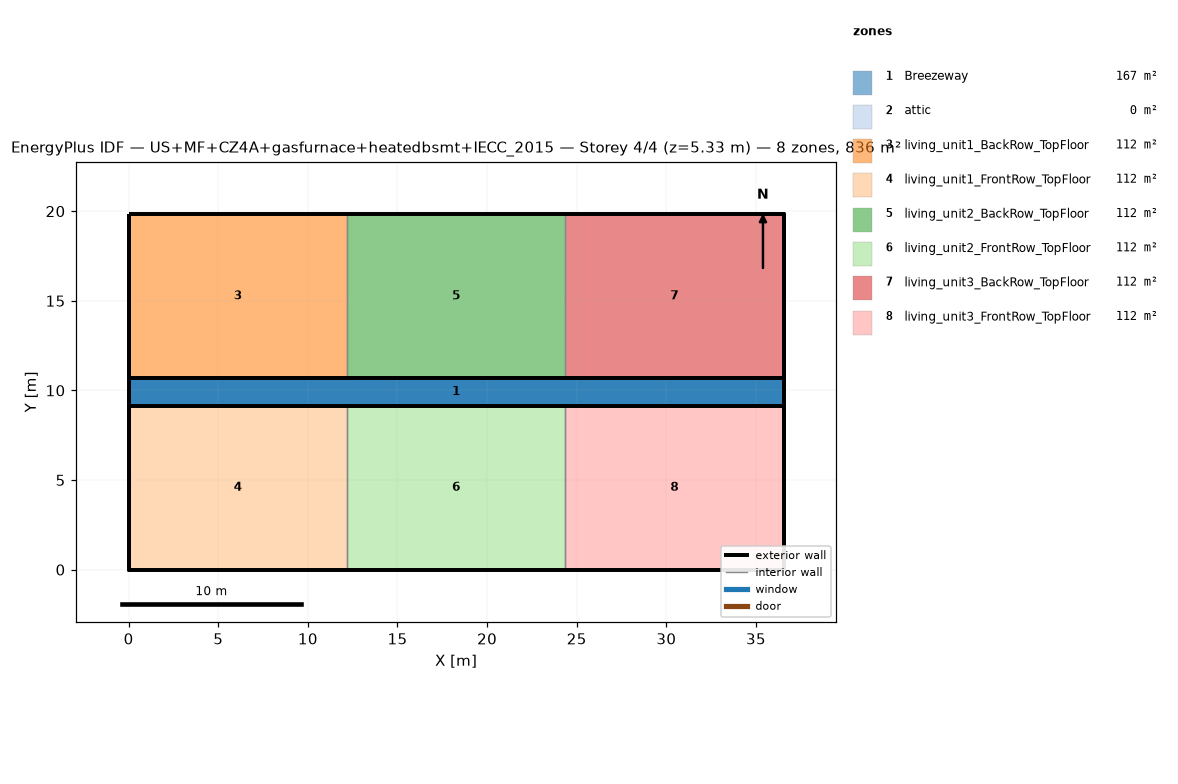
=== STOREY PLAN SPEC (per zone: floor XY polygon, exterior-wall plan segments, windows/doors) ===
zone 1: Breezeway  (167.0 m²)
  floor: (36.54, 9.16) (0.00, 9.16) (0.00, 10.68) (36.54, 10.68)
  floor: (36.54, 9.16) (0.00, 9.16) (0.00, 10.68) (36.54, 10.68)
  floor: (36.54, 9.16) (0.00, 9.16) (0.00, 10.68) (36.54, 10.68)
zone 2: attic  (0.0 m²)
  exterior wall: (36.54, 0.00) – (36.54, 19.84) – (36.54, 9.92)  [29.8 m]
  exterior wall: (0.00, 19.84) – (0.00, 0.00) – (0.00, 9.92)  [29.8 m]
zone 3: living_unit1_BackRow_TopFloor  (111.5 m²)
  floor: (12.18, 10.68) (0.00, 10.68) (0.00, 19.84) (12.18, 19.84)
  exterior wall: (12.18, 19.84) – (0.00, 19.84)  [12.2 m]
  exterior wall: (0.00, 19.84) – (0.00, 10.68)  [9.2 m]
  exterior wall: (0.00, 10.68) – (12.18, 10.68)  [12.2 m]
  interior walls: 1
zone 4: living_unit1_FrontRow_TopFloor  (111.5 m²)
  floor: (12.18, 0.00) (0.00, 0.00) (0.00, 9.16) (12.18, 9.16)
  exterior wall: (0.00, 0.00) – (12.18, 0.00)  [12.2 m]
  exterior wall: (0.00, 9.16) – (0.00, 0.00)  [9.2 m]
  exterior wall: (12.18, 9.16) – (0.00, 9.16)  [12.2 m]
  interior walls: 1
zone 5: living_unit2_BackRow_TopFloor  (111.5 m²)
  floor: (24.36, 10.68) (12.18, 10.68) (12.18, 19.84) (24.36, 19.84)
  exterior wall: (12.18, 10.68) – (24.36, 10.68)  [12.2 m]
  exterior wall: (24.36, 19.84) – (12.18, 19.84)  [12.2 m]
  interior walls: 2
zone 6: living_unit2_FrontRow_TopFloor  (111.5 m²)
  floor: (24.36, 0.00) (12.18, 0.00) (12.18, 9.16) (24.36, 9.16)
  exterior wall: (12.18, 0.00) – (24.36, 0.00)  [12.2 m]
  exterior wall: (24.36, 9.16) – (12.18, 9.16)  [12.2 m]
  interior walls: 2
zone 7: living_unit3_BackRow_TopFloor  (111.5 m²)
  floor: (36.54, 10.68) (24.36, 10.68) (24.36, 19.84) (36.54, 19.84)
  exterior wall: (36.54, 10.68) – (36.54, 19.84)  [9.2 m]
  exterior wall: (36.54, 19.84) – (24.36, 19.84)  [12.2 m]
  exterior wall: (24.36, 10.68) – (36.54, 10.68)  [12.2 m]
  interior walls: 1
zone 8: living_unit3_FrontRow_TopFloor  (111.5 m²)
  floor: (36.54, 0.00) (24.36, 0.00) (24.36, 9.16) (36.54, 9.16)
  exterior wall: (24.36, 0.00) – (36.54, 0.00)  [12.2 m]
  exterior wall: (36.54, 0.00) – (36.54, 9.16)  [9.2 m]
  exterior wall: (36.54, 9.16) – (24.36, 9.16)  [12.2 m]
  interior walls: 1

=== DERIVED (storey summary) ===
Building: US+MF+CZ4A+gasfurnace+heatedbsmt+IECC_2015
Storey: 4 of 4  (floor level z = 5.33 m)
Storey gross floor area: 836.2 m²
Zones on this storey: 8
  - Breezeway: floor 167.0 m²
  - attic: floor 0.0 m²; exterior wall 59.5 m (81.9 m²); WWR 0.0%
  - living_unit1_BackRow_TopFloor: floor 111.5 m²; exterior wall 33.5 m (86.9 m²); WWR 0.0%
  - living_unit1_FrontRow_TopFloor: floor 111.5 m²; exterior wall 33.5 m (86.9 m²); WWR 0.0%
  - living_unit2_BackRow_TopFloor: floor 111.5 m²; exterior wall 24.4 m (63.1 m²); WWR 0.0%
  - living_unit2_FrontRow_TopFloor: floor 111.5 m²; exterior wall 24.4 m (63.1 m²); WWR 0.0%
  - living_unit3_BackRow_TopFloor: floor 111.5 m²; exterior wall 33.5 m (86.9 m²); WWR 0.0%
  - living_unit3_FrontRow_TopFloor: floor 111.5 m²; exterior wall 33.5 m (86.9 m²); WWR 0.0%
Zone adjacency (shared interzone walls):
  - living_unit1_BackRow_TopFloor ↔ living_unit2_BackRow_TopFloor
  - living_unit1_FrontRow_TopFloor ↔ living_unit2_FrontRow_TopFloor
  - living_unit2_BackRow_TopFloor ↔ living_unit3_BackRow_TopFloor
  - living_unit2_FrontRow_TopFloor ↔ living_unit3_FrontRow_TopFloor